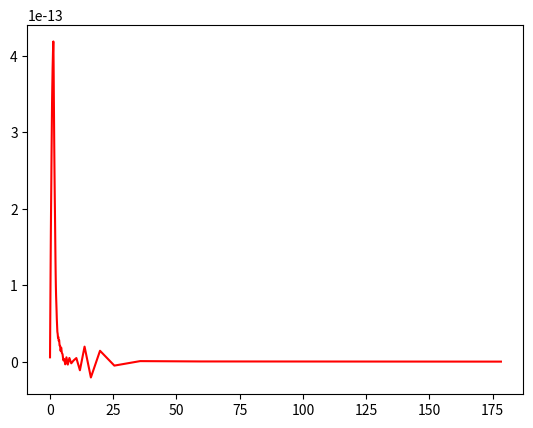

Here is the Python script that generated this plot:
#!/usr/bin/env python
# solve soliton BVP using spectral relaxation method

#######################################################################

import numpy as np
from numpy.linalg import solve

#######################################################################

# number of modes and compactification scale
n = 100; l = 1.4

# Chebyshev half-grid (for odd modes only!)
dt = np.pi/(2*n); t = np.linspace(np.pi/2.0-dt/2.0, dt/2.0, n)

# construct Laplacian operator matrix
B = np.zeros([n,n])
D = np.zeros([n,n])

for i in range(0,n):
	k = 2*i+1
	B[i] = np.cos(k*t)
	D[i] = -k * (k*np.sin(t)*np.cos(k*t) + 2*np.cos(t)*np.sin(k*t)) * np.sin(t)**3/l**2

L = solve(B,D).T

#######################################################################

# field theory Lagrangian parameters
alpha = 1.0; nu = 1.0

# potential derivatives
def DV(x):
	return alpha*(x*x-nu*nu)*x

def DDV(x):
	return alpha*(3.0*x*x-nu*nu)

# initial guess
phi = B[0]

# relax the solution
for i in range(0,16):
	phi -= solve(L-np.diag(DDV(phi)), L@phi - DV(phi))

#######################################################################

import matplotlib.pyplot as plt

# sampling grid
x = l/np.tan(t)

# plot sampled solution
#plt.plot(x, phi,'o-')
plt.plot(x, phi-np.tanh(x/np.sqrt(2.0)), 'r')

plt.show()